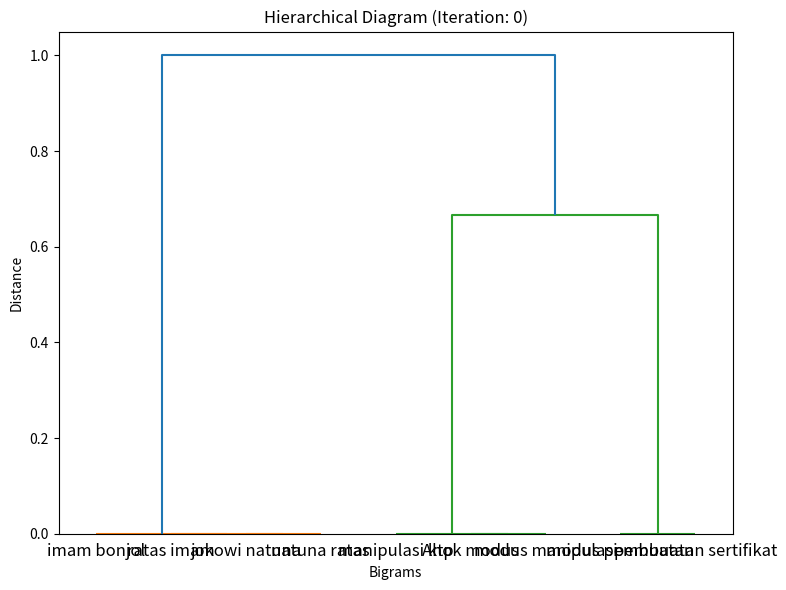

Reproduce this figure in Python. (Note: this script raises an exception after producing the figure.)
import numpy as np
import matplotlib.pyplot as plt
from scipy.cluster.hierarchy import dendrogram, linkage, fcluster
from scipy.spatial.distance import squareform
import os

# Define the dataset
dataset = [
    "Ahok modus manipulasi ktp",
    "Ahok modus pembuatan sertifikat",
    "jokowi natuna ratas imam bonjol"
]

# Define the bigrams
bigrams = [
    ('Ahok', 'modus'),
    ('modus', 'manipulasi'),
    ('manipulasi', 'ktp'),
    ('modus', 'pembuatan'),
    ('pembuatan', 'sertifikat'),
    ('jokowi', 'natuna'),
    ('natuna', 'ratas'),
    ('ratas', 'imam'),
    ('imam', 'bonjol')
]

# Create the tweet-bigram matrix
n_tweets = len(dataset)
n_bigrams = len(bigrams)
tweet_bigram_matrix = np.zeros((n_tweets, n_bigrams), dtype=int)

# Populate the tweet-bigram matrix
for i, tweet in enumerate(dataset):
    for j, bigram in enumerate(bigrams):
        if all(word in tweet for word in bigram):
            tweet_bigram_matrix[i, j] = 1

# Print the tweet-bigram matrix
print("+----------------------+-----------+-----------+-----------+")
print("| Bi-gram              |   Tweet 1 |   Tweet 2 |   Tweet 3 |")
print("+======================+===========+===========+===========+")
for j, bigram in enumerate(bigrams):
    print(f"| {' '.join(bigram):20s} |", end=" ")
    for i in range(n_tweets):
        print(f"    {tweet_bigram_matrix[i, j]:2d}    |", end=" ")
    print()
print("+----------------------+-----------+-----------+-----------+")

# Compute the group average linkage distances
dist_matrix = np.zeros((n_bigrams, n_bigrams))
for i in range(n_bigrams):
    for j in range(i + 1, n_bigrams):
        a = ((tweet_bigram_matrix[:, i] > 0) & (tweet_bigram_matrix[:, j] > 0)).sum()
        b = (tweet_bigram_matrix[:, i] > 0).sum()
        c = (tweet_bigram_matrix[:, j] > 0).sum()
        dist = 1 - a / min(b, c)
        dist_matrix[i, j] = dist
        dist_matrix[j, i] = dist

# Print the distance matrix
print("\nDistance Matrix:")
for i in range(n_bigrams):
    print("+----------------------+ ", end="")
print()
for i in range(n_bigrams):
    print(f"| {bigrams[i][0]:<10s} {bigrams[i][1]:<10s} | ", end="")
print()
for i in range(n_bigrams):
    print("+----------------------+ ", end="")
print()
for i in range(n_bigrams):
    for j in range(n_bigrams):
        print(f"| {dist_matrix[i, j]:8.3f} ", end="")
    print("|")
for i in range(n_bigrams):
    print("+----------------------+ ", end="")
print()

# Specify the folder path to save the dendrogram figures
output_folder = "C:/Users/<user>/Documents/Kuliah/Semester 6/KKP/Trending Topic/dendogram fig"

# Convert the distance matrix to a condensed form
condensed_dist_matrix = squareform(dist_matrix)

# Compute the linkage matrix
Z = linkage(condensed_dist_matrix, method='average')

# Plot the initial dendrogram
fig, ax = plt.subplots(figsize=(8, 6))
dendrogram(Z, labels=[f"{bigram[0]} {bigram[1]}" for bigram in bigrams], ax=ax)
plt.title("Hierarchical Diagram (Iteration: 0)")
plt.xlabel("Bigrams")
plt.ylabel("Distance")
plt.tight_layout()

# Save the initial dendrogram figure
output_file = os.path.join(output_folder, "dendrogram_0.png")
plt.savefig(output_file)
plt.close()

# Perform hierarchical clustering
cluster_labels = []
for i in range(1, n_bigrams):
    cluster = {"bigram": bigrams[i], "distance": dist_matrix[i, 0], "size": 1}
    cluster_labels.append(cluster)

    # Update the distance matrix with group average linkage formula
    for j in range(1, i):
        a = ((tweet_bigram_matrix[:, i] > 0) & (tweet_bigram_matrix[:, j] > 0)).sum()
        b = (tweet_bigram_matrix[:, i] > 0).sum()
        c = (tweet_bigram_matrix[:, j] > 0).sum()
        dist = 1 - a / min(b, c)
        dist_matrix[i, j] = dist
        dist_matrix[j, i] = dist

    # Compute the linkage matrix for the current iteration
    Z = linkage(dist_matrix[:i + 1, :i + 1], method='average')

    # Plot the dendrogram for the current iteration
    fig, ax = plt.subplots(figsize=(8, 6))
    dendrogram(Z, labels=[f"{bigram[0]} {bigram[1]}" for bigram in bigrams[:i + 1]], ax=ax)
    plt.title(f"Hierarchical Diagram (Iteration: {i})")
    plt.xlabel("Bigrams")
    plt.ylabel("Distance")
    plt.tight_layout()

    # Save the dendrogram figure for the current iteration
    output_file = os.path.join(output_folder, f"dendrogram_{i}.png")
    plt.savefig(output_file)
    plt.close()

# Determine the clustering labels
num_clusters = 2
labels = fcluster(Z, num_clusters, criterion='maxclust')

# Print the clustering results
clusters = {}
for i, bigram in enumerate(bigrams):
    cluster_label = labels[i]
    if cluster_label not in clusters:
        clusters[cluster_label] = []
    clusters[cluster_label].append(bigram)

print(f"Bigrams in {num_clusters} Clusters:")
for cluster_label, bigrams in clusters.items():
    print(f"Cluster {cluster_label}:")
    for bigram in bigrams:
        print(bigram)
    print()